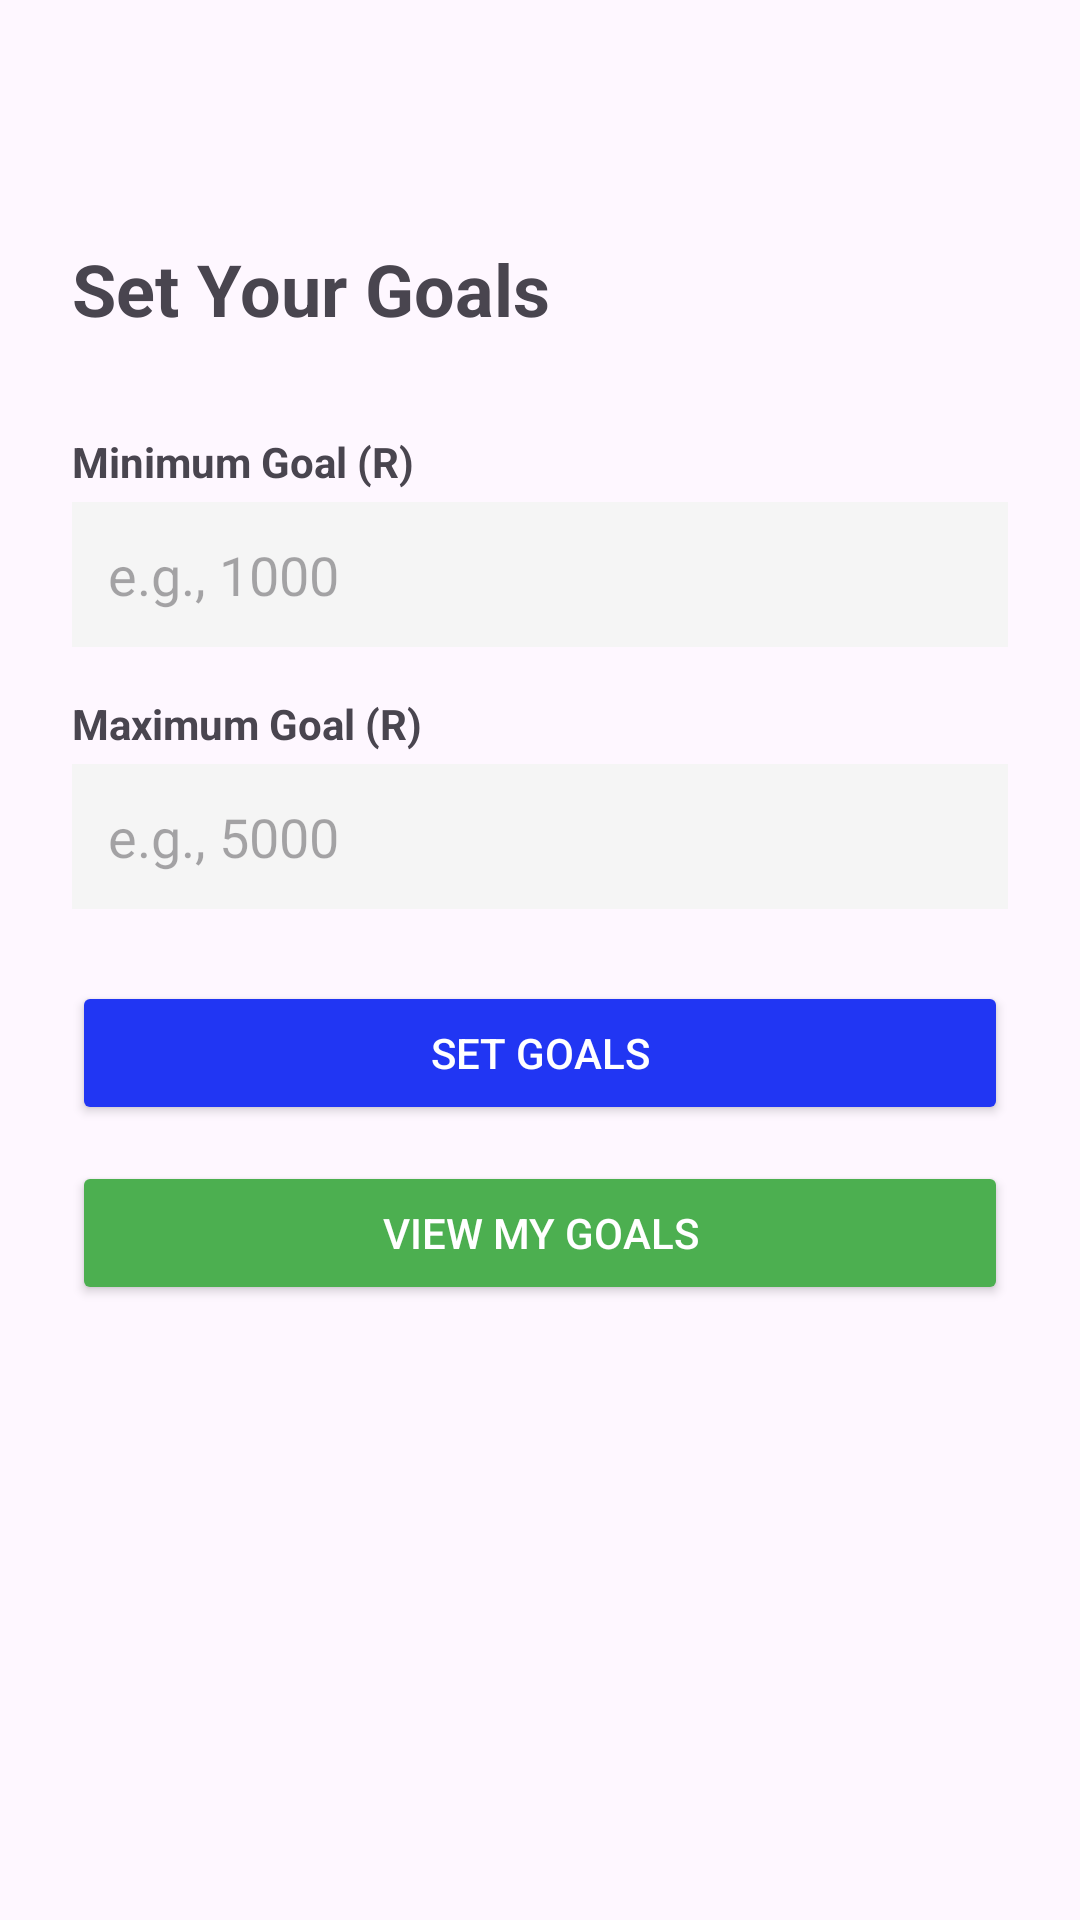

The Android layout XML behind this screen, and the referenced resources:
<!-- AndroidManifest.xml: application theme Theme.Wallet_wise_app -->
<!-- res/layout/activity_set_goals.xml -->
<?xml version="1.0" encoding="utf-8"?>
<androidx.drawerlayout.widget.DrawerLayout
    xmlns:android="http://schemas.android.com/apk/res/android"
    android:id="@+id/drawerLayout"
    android:layout_width="match_parent"
    android:layout_height="match_parent">

    <LinearLayout
        android:layout_width="match_parent"
        android:layout_height="match_parent"
        android:orientation="vertical"
        android:padding="24dp">

        <ImageButton
            android:id="@+id/btnMenu"
            android:layout_width="40dp"
            android:layout_height="40dp"
            android:src="@drawable/ic_menu"
            android:background="@android:color/transparent"
            android:layout_marginBottom="16dp" />

        <TextView
            android:layout_width="wrap_content"
            android:layout_height="wrap_content"
            android:text="Set Your Goals"
            android:textSize="24sp"
            android:textStyle="bold"
            android:layout_marginBottom="32dp" />

        <TextView
            android:layout_width="wrap_content"
            android:layout_height="wrap_content"
            android:text="Minimum Goal (R)"
            android:textSize="14sp"
            android:textStyle="bold"
            android:layout_marginBottom="4dp" />

        <EditText
            android:id="@+id/etMinimumGoal"
            android:layout_width="match_parent"
            android:layout_height="wrap_content"
            android:hint="e.g., 1000"
            android:inputType="number"
            android:padding="12dp"
            android:background="#F5F5F5"
            android:layout_marginBottom="16dp" />

        <TextView
            android:layout_width="wrap_content"
            android:layout_height="wrap_content"
            android:text="Maximum Goal (R)"
            android:textSize="14sp"
            android:textStyle="bold"
            android:layout_marginBottom="4dp" />

        <EditText
            android:id="@+id/etMaximumGoal"
            android:layout_width="match_parent"
            android:layout_height="wrap_content"
            android:hint="e.g., 5000"
            android:inputType="number"
            android:padding="12dp"
            android:background="#F5F5F5"
            android:layout_marginBottom="24dp" />

        <Button
            android:id="@+id/btnSetGoals"
            android:layout_width="match_parent"
            android:layout_height="wrap_content"
            android:text="Set Goals"
            android:backgroundTint="#2136F3"
            android:textColor="#FFFFFF" />

        <Button
            android:id="@+id/btnViewGoals"
            android:layout_width="match_parent"
            android:layout_height="wrap_content"
            android:text="View My Goals"
            android:backgroundTint="#4CAF50"
            android:textColor="#FFFFFF"
            android:layout_marginTop="12dp" />

    </LinearLayout>

    
    <LinearLayout
        android:id="@+id/navView"
        android:layout_width="280dp"
        android:layout_height="match_parent"
        android:layout_gravity="start"
        android:orientation="vertical"
        android:background="#FFFFFF"
        android:elevation="16dp"
        android:padding="16dp">

        <TextView
            android:layout_width="wrap_content"
            android:layout_height="wrap_content"
            android:text="Menu"
            android:textSize="20sp"
            android:textStyle="bold"
            android:layout_marginBottom="24dp" />

        <Button
            android:id="@+id/navExpenseList"
            android:layout_width="match_parent"
            android:layout_height="wrap_content"
            android:text="Expense List"
            android:backgroundTint="#2136F3"
            android:textColor="#FFFFFF"
            android:layout_marginBottom="8dp" />

        <Button
            android:id="@+id/navViewGoals"
            android:layout_width="match_parent"
            android:layout_height="wrap_content"
            android:text="View Goals"
            android:backgroundTint="#4CAF50"
            android:textColor="#FFFFFF"
            android:layout_marginBottom="8dp" />

        <Button
            android:id="@+id/navSetGoals"
            android:layout_width="match_parent"
            android:layout_height="wrap_content"
            android:text="Set Goals"
            android:backgroundTint="#FF9800"
            android:textColor="#FFFFFF"
            android:layout_marginBottom="8dp" />

        <Button
            android:id="@+id/navCreateCategory"
            android:layout_width="match_parent"
            android:layout_height="wrap_content"
            android:text="Create Category"
            android:backgroundTint="#9C27B0"
            android:textColor="#FFFFFF"
            android:layout_marginBottom="8dp" />

        <Button
            android:id="@+id/navViewCategories"
            android:layout_width="match_parent"
            android:layout_height="wrap_content"
            android:text="View Categories"
            android:backgroundTint="#2196F3"
            android:textColor="#FFFFFF"
            android:layout_marginBottom="8dp" />

        <Button
            android:id="@+id/navProjectionCalendar"
            android:layout_width="match_parent"
            android:layout_height="wrap_content"
            android:text="Projection Calendar"
            android:backgroundTint="#E91E63"
            android:textColor="#FFFFFF"
            android:layout_marginBottom="8dp" />

        <Button
            android:id="@+id/navGamification"
            android:layout_width="match_parent"
            android:layout_height="wrap_content"
            android:text="Achievements"
            android:backgroundTint="#FF5722"
            android:textColor="#FFFFFF"
            android:layout_marginBottom="8dp" />

    </LinearLayout>

</androidx.drawerlayout.widget.DrawerLayout>
<!-- resources referenced by this layout -->
<resources>
  <style name="Theme.Wallet_wise_app" parent="Base.Theme.Wallet_wise_app" />
  <style name="Base.Theme.Wallet_wise_app" parent="Theme.Material3.DayNight.NoActionBar">
          
          
      </style>
</resources>
